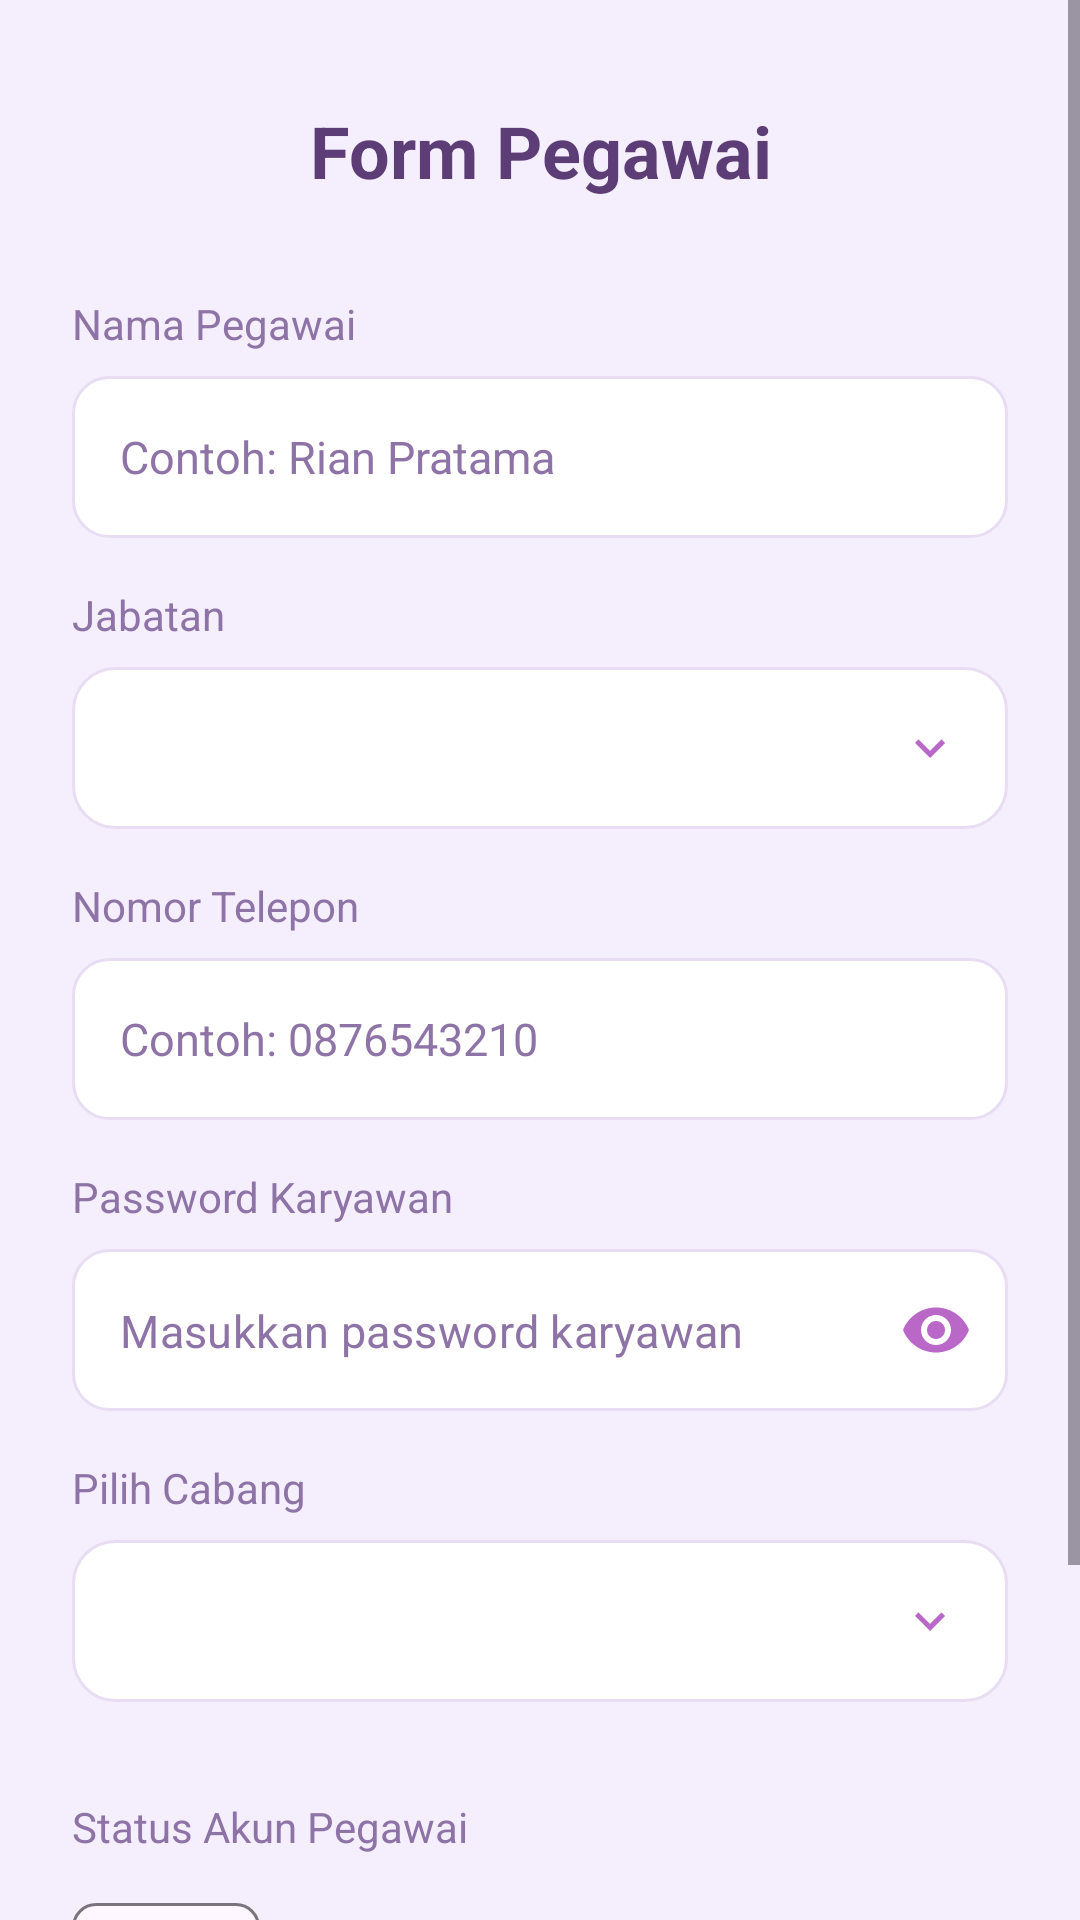

Android layout source for this screen:
<!-- AndroidManifest.xml: application theme Theme.Penjualan -->
<!-- res/layout/activity_tambah_pegawai.xml -->
<?xml version="1.0" encoding="utf-8"?>
<ScrollView xmlns:android="http://schemas.android.com/apk/res/android"
    xmlns:app="http://schemas.android.com/apk/res-auto"
    android:layout_width="match_parent"
    android:layout_height="match_parent"
    android:background="@color/backgroundFormColor">

    <LinearLayout
        android:layout_width="match_parent"
        android:layout_height="wrap_content"
        android:orientation="vertical"
        android:padding="24dp">

        <TextView
            android:layout_width="match_parent"
            android:layout_height="wrap_content"
            android:text="@string/pegawai_form_title"
            android:textSize="24sp"
            android:textStyle="bold"
            android:gravity="center"
            android:layout_marginTop="10dp"
            android:layout_marginBottom="32dp"
            android:textColor="@color/textColorPrimary"/>

        
        <TextView
            android:layout_width="wrap_content"
            android:layout_height="wrap_content"
            android:text="@string/pegawai_name_label"
            android:textColor="@color/textColorSecondary"
            android:textSize="14sp"
            android:layout_marginBottom="8dp"/>

        <EditText
            android:id="@+id/etNamaPegawai"
            android:layout_width="match_parent"
            android:layout_height="54dp"
            android:hint="@string/pegawai_name_hint"
            android:background="@drawable/bg_border"
            android:paddingHorizontal="16dp"
            android:inputType="textPersonName"
            android:textSize="15sp"
            android:textColor="@color/textColorEditText"
            android:textColorHint="@color/textColorSecondary"
            android:layout_marginBottom="16dp"/>

        
        <TextView
            android:layout_width="wrap_content"
            android:layout_height="wrap_content"
            android:text="@string/pegawai_position_label"
            android:textColor="@color/textColorSecondary"
            android:textSize="14sp"
            android:layout_marginBottom="8dp"/>

        <Spinner
            android:id="@+id/spinnerJabatanPegawai"
            android:layout_width="match_parent"
            android:layout_height="54dp"
            android:background="@drawable/spinner_background"
            android:paddingHorizontal="16dp"
            android:layout_marginBottom="16dp"/>

        
        <TextView
            android:layout_width="wrap_content"
            android:layout_height="wrap_content"
            android:text="@string/pegawai_phone_label"
            android:textColor="@color/textColorSecondary"
            android:textSize="14sp"
            android:layout_marginBottom="8dp"/>

        <EditText
            android:id="@+id/etTeleponPegawai"
            android:layout_width="match_parent"
            android:layout_height="54dp"
            android:hint="@string/pegawai_phone_hint"
            android:background="@drawable/bg_border"
            android:paddingHorizontal="16dp"
            android:inputType="phone"
            android:textSize="15sp"
            android:textColor="@color/textColorEditText"
            android:textColorHint="@color/textColorSecondary"
            android:layout_marginBottom="16dp"/>

        
        <TextView
            android:layout_width="wrap_content"
            android:layout_height="wrap_content"
            android:text="@string/pegawai_password_label"
            android:textColor="@color/textColorSecondary"
            android:textSize="14sp"
            android:layout_marginBottom="8dp"/>

        <com.google.android.material.textfield.TextInputLayout
            style="@style/Widget.MaterialComponents.TextInputLayout.OutlinedBox"
            android:layout_width="match_parent"
            android:layout_height="wrap_content"
            android:layout_marginBottom="16dp"
            app:hintEnabled="false"
            app:boxStrokeWidth="0dp"
            app:boxStrokeWidthFocused="0dp"
            app:passwordToggleEnabled="true"
            app:passwordToggleTint="@color/colorSoftPurple">

            <com.google.android.material.textfield.TextInputEditText
                android:id="@+id/etPasswordPegawai"
                android:layout_width="match_parent"
                android:layout_height="54dp"
                android:hint="@string/pegawai_password_hint"
                android:background="@drawable/bg_border"
                android:paddingHorizontal="16dp"
                android:inputType="textPassword"
                android:textSize="15sp"
                android:textColor="@color/textColorEditText"
                android:textColorHint="@color/textColorSecondary"/>
        </com.google.android.material.textfield.TextInputLayout>

        
        <TextView
            android:layout_width="wrap_content"
            android:layout_height="wrap_content"
            android:text="@string/produk_branch_label"
            android:textColor="@color/textColorSecondary"
            android:textSize="14sp"
            android:layout_marginBottom="8dp"/>

        <Spinner
            android:id="@+id/spinnerCabangPegawai"
            android:layout_width="match_parent"
            android:layout_height="54dp"
            android:background="@drawable/spinner_background"
            android:paddingHorizontal="16dp"
            android:layout_marginBottom="32dp"/>

        <TextView
            android:layout_width="wrap_content"
            android:layout_height="wrap_content"
            android:text="Status Akun Pegawai"
            android:textColor="@color/textColorSecondary"
            android:textSize="14sp"
            android:layout_marginBottom="8dp"/>

        <com.google.android.material.chip.Chip
            android:id="@+id/chipStatus"
            android:layout_width="wrap_content"
            android:layout_height="wrap_content"
            android:text="@string/msg_active"
            android:layout_marginBottom="32dp"
            style="@style/Widget.Material3.Chip.Filter" />

        
        <androidx.appcompat.widget.AppCompatButton
            android:id="@+id/btnSimpanPegawai"
            android:layout_width="match_parent"
            android:layout_height="55dp"
            android:text="@string/pegawai_save_btn"
            android:backgroundTint="@color/colorSoftPurple"
            android:textAllCaps="false"
            android:textSize="16sp"
            android:textStyle="bold"
            android:textColor="#FFFFFF"
            app:cornerRadius="18dp"/>

        
        <androidx.appcompat.widget.AppCompatButton
            android:id="@+id/btnHapusPegawai"
            android:layout_width="match_parent"
            android:layout_height="55dp"
            android:layout_marginTop="12dp"
            android:text="@string/btn_delete"
            android:backgroundTint="#FFEBEE"
            android:textColor="#C62828"
            android:textAllCaps="false"
            android:visibility="gone"
            app:cornerRadius="18dp"/>

    </LinearLayout>
</ScrollView>
<!-- resources referenced by this layout -->
<resources>
  <color name="backgroundFormColor">#F5EEFD</color>
  <color name="colorSoftPurple">#BA68C8</color>
  <color name="textColorEditText">#5C3D75</color>
  <color name="textColorPrimary">#5C3D75</color>
  <color name="textColorSecondary">#8E74A6</color>
  <!-- drawable bg_border (drawable) -->
  <?xml version="1.0" encoding="utf-8"?>
  <shape xmlns:android="http://schemas.android.com/apk/res/android">
      <solid android:color="@color/cardBackground" />
      <stroke
          android:width="1dp"
          android:color="@color/borderColor" />
      <corners android:radius="12dp" />
  </shape>
  <!-- drawable spinner_background (drawable) -->
  <?xml version="1.0" encoding="utf-8"?>
  <selector xmlns:android="http://schemas.android.com/apk/res/android">
      <item>
          <layer-list>
              <item>
                  <shape>
                      <solid android:color="@color/cardBackground" />
                      <corners android:radius="14dp" />
                      <stroke
                          android:width="1dp"
                          android:color="@color/borderColor" />
                  </shape>
              </item>
              <item android:gravity="end|center_vertical" android:right="16dp">
                  <vector android:width="20dp"
                      android:height="20dp"
                      android:viewportWidth="24"
                      android:viewportHeight="24"
                      android:tint="@color/colorSoftPurple">
                      <path
                          android:fillColor="#FF000000"
                          android:pathData="M7.41,8.59L12,13.17l4.59,-4.58L18,10l-6,6l-6,-6L7.41,8.59z"/>
                  </vector>
              </item>
          </layer-list>
      </item>
  </selector>
  <string name="btn_delete">Hapus</string>
  <string name="msg_active">Aktif</string>
  <string name="pegawai_form_title">Form Pegawai</string>
  <string name="pegawai_name_hint">Contoh: Rian Pratama</string>
  <string name="pegawai_name_label">Nama Pegawai</string>
  <string name="pegawai_password_hint">Masukkan password karyawan</string>
  <string name="pegawai_password_label">Password Karyawan</string>
  <string name="pegawai_phone_hint">Contoh: 0876543210</string>
  <string name="pegawai_phone_label">Nomor Telepon</string>
  <string name="pegawai_position_label">Jabatan</string>
  <string name="pegawai_save_btn">Simpan Data Pegawai</string>
  <string name="produk_branch_label">Pilih Cabang</string>
  <style name="Theme.Penjualan" parent="Base.Theme.Penjualan" />
  <color name="cardBackground">#FFFFFF</color>
  <color name="borderColor">#E8DDF2</color>
  <style name="Base.Theme.Penjualan" parent="Theme.Material3.DayNight.NoActionBar">
          
          <item name="android:statusBarColor">@android:color/transparent</item>
          <item name="android:windowLightStatusBar" tools:targetApi="m">true</item>
      </style>
</resources>
